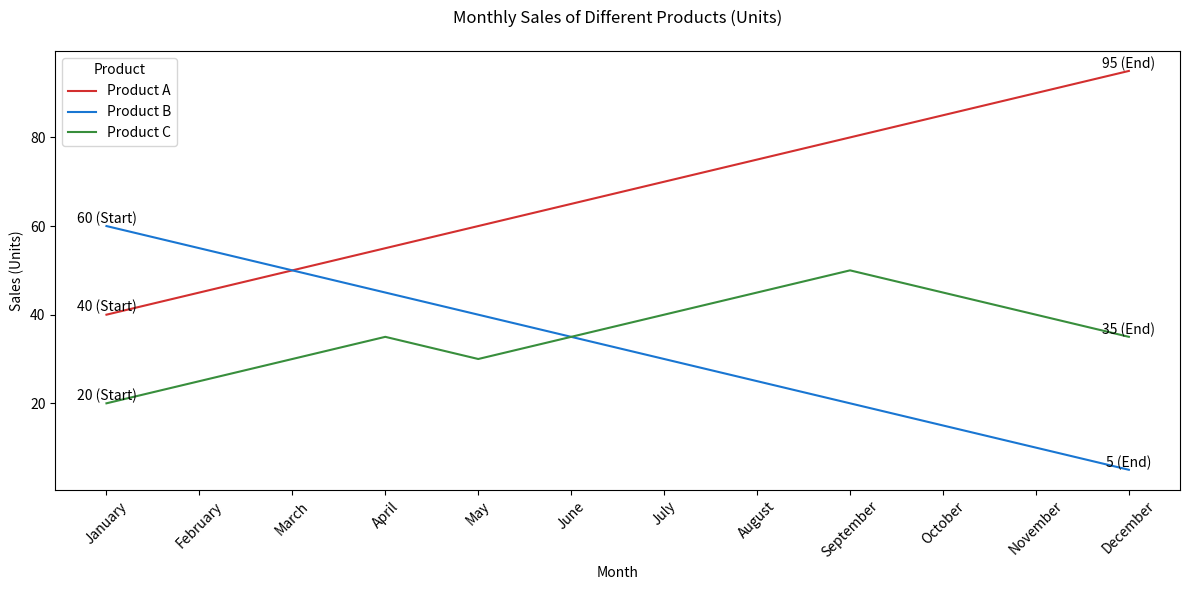

Write Python code to recreate this figure.

import pandas as pd
import seaborn as sns
import matplotlib.pyplot as plt

# Create data
data = {
    'Month': ["January", "February", "March", "April", "May", "June",
              "July", "August", "September", "October", "November", "December"],
    'Product A': [40, 45, 50, 55, 60, 65, 70, 75, 80, 85, 90, 95],
    'Product B': [60, 55, 50, 45, 40, 35, 30, 25, 20, 15, 10, 5],
    'Product C': [20, 25, 30, 35, 30, 35, 40, 45, 50, 45, 40, 35]
}

# Convert data into DataFrame
df = pd.DataFrame(data)

# Melt the DataFrame
df_melted = df.melt('Month', var_name='Product', value_name='Sales (Units)')

# Create the line plot
plt.figure(figsize=(12, 6))
sns.lineplot(data=df_melted, x='Month', y='Sales (Units)', hue='Product',
             palette=['#D32F2F', '#1976D2', '#388E3C'])

# Add annotations for the start and end of each line
for product in ['Product A', 'Product B', 'Product C']:
    plt.text(x=df['Month'][0], y=df[product][0], s=f"{df[product][0]} (Start)",
             color='black', ha='center', va='bottom')
    plt.text(x=df['Month'].iloc[-1], y=df[product].iloc[-1],
             s=f"{df[product].iloc[-1]} (End)", color='black', ha='center', va='bottom')

plt.title('Monthly Sales of Different Products (Units)', pad=20)
plt.xlabel('Month')
plt.ylabel('Sales (Units)')
plt.xticks(rotation=45)
plt.tight_layout()
plt.show()
